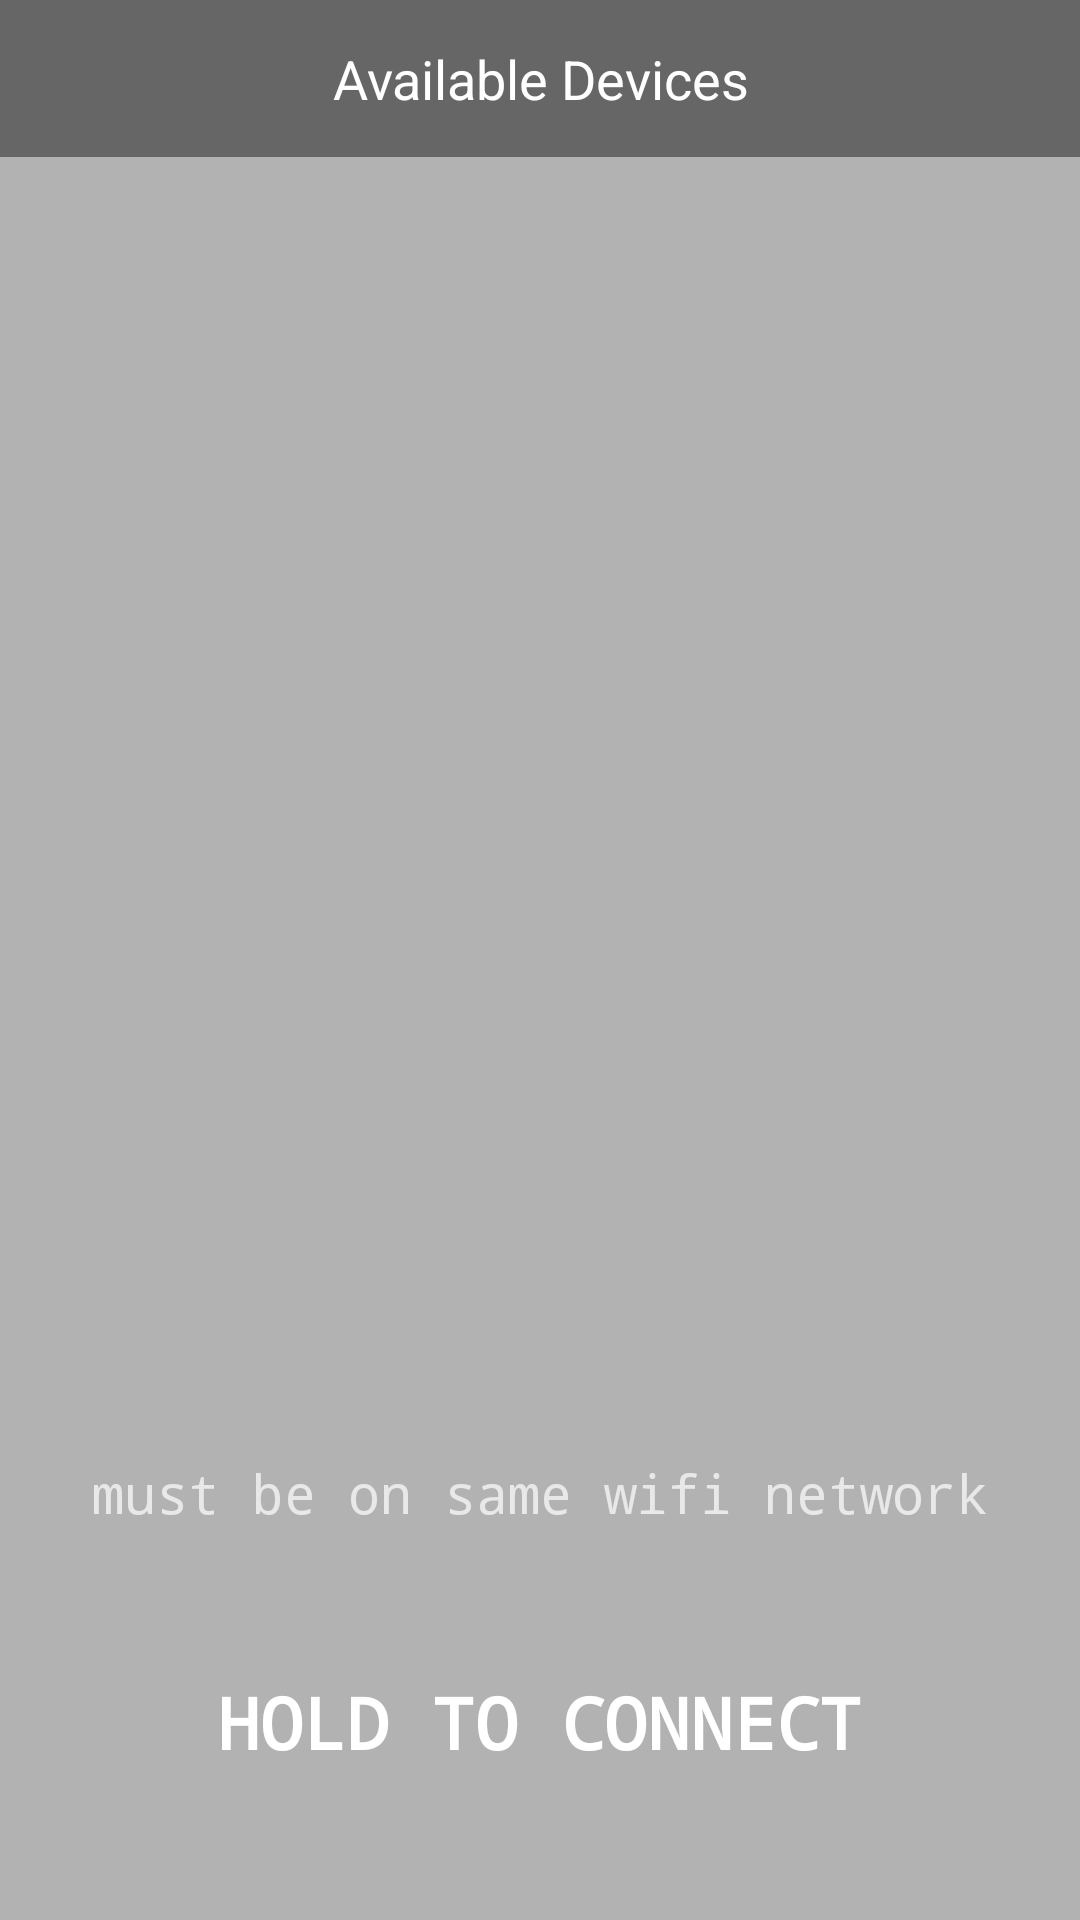

Write the Android layout XML for this screen, with the resource values it uses.
<!-- AndroidManifest.xml: application theme AppTheme -->
<!-- res/layout/fragment_wifi_connection_setup.xml -->
<?xml version="1.0" encoding="utf-8"?>
<LinearLayout
    xmlns:android="http://schemas.android.com/apk/res/android"
    android:layout_width="match_parent"
    android:layout_height="match_parent"
    android:background="@color/dark_grey"
    android:orientation="vertical">

    <TextView
        android:id="@+id/title_available_devices"
        android:layout_width="match_parent"
        android:layout_height="wrap_content"
        android:background="#666"
        android:textAlignment="center"
        android:layout_marginTop="0dp"
        android:text="@string/title_available_devices"
        android:textColor="#ffff"
        android:textSize="18sp"
        android:paddingTop="14dp"
        android:paddingBottom="14dp"
        />

    <android.support.v7.widget.RecyclerView
        android:id="@+id/recycler_devices"
        android:layout_width="match_parent"
        android:layout_height="0dp"
        android:layout_weight="1"
        android:scrollbars="vertical"
        android:stackFromBottom="true">
    </android.support.v7.widget.RecyclerView>

    <TextView
        android:id="@+id/textView_status_wifi_connection"
        android:layout_width="wrap_content"
        android:layout_height="wrap_content"
        android:layout_marginBottom="40dp"
        android:layout_marginEnd="8dp"
        android:layout_marginStart="8dp"
        android:layout_marginTop="8dp"
        android:textAlignment="center"
        android:layout_gravity="center_horizontal"
        android:text="@string/wifi_info"
        android:fontFamily="monospace"
        android:textSize="18sp"
        android:alpha="0.7"
        android:textColor="@android:color/background_light"
        />

    <TextView
        android:id="@+id/textView_info_wifi_connection"
        android:layout_width="wrap_content"
        android:layout_height="wrap_content"
        android:layout_marginBottom="50dp"
        android:layout_marginEnd="8dp"
        android:layout_marginStart="8dp"
        android:layout_marginTop="8dp"
        android:textAlignment="center"
        android:layout_gravity="center_horizontal"
        android:textAllCaps="true"
        android:text="@string/select_device"
        android:textStyle="bold"
        android:fontFamily="monospace"
        android:textSize="24sp"
        android:textColor="@android:color/background_light"
        />

</LinearLayout>
<!-- resources referenced by this layout -->
<resources>
  <color name="dark_grey">#b2b2b2</color>
  <string name="select_device">Hold to connect </string>
  <string name="title_available_devices">Available Devices</string>
  <string name="wifi_info">must be on same wifi network</string>
  <style name="AppTheme" parent="Theme.AppCompat.Light.NoActionBar">
          
          <item name="colorPrimary">#474646</item>
          <item name="colorPrimaryDark">@android:color/black</item>
          
          <item name="colorAccent">@android:color/white</item>
  
          <item name="android:windowActivityTransitions">true</item>
          <item name="android:windowEnterTransition">@android:transition/slide_bottom</item>
          <item name="android:windowExitTransition">@android:transition/slide_top</item>
  
      </style>
</resources>
